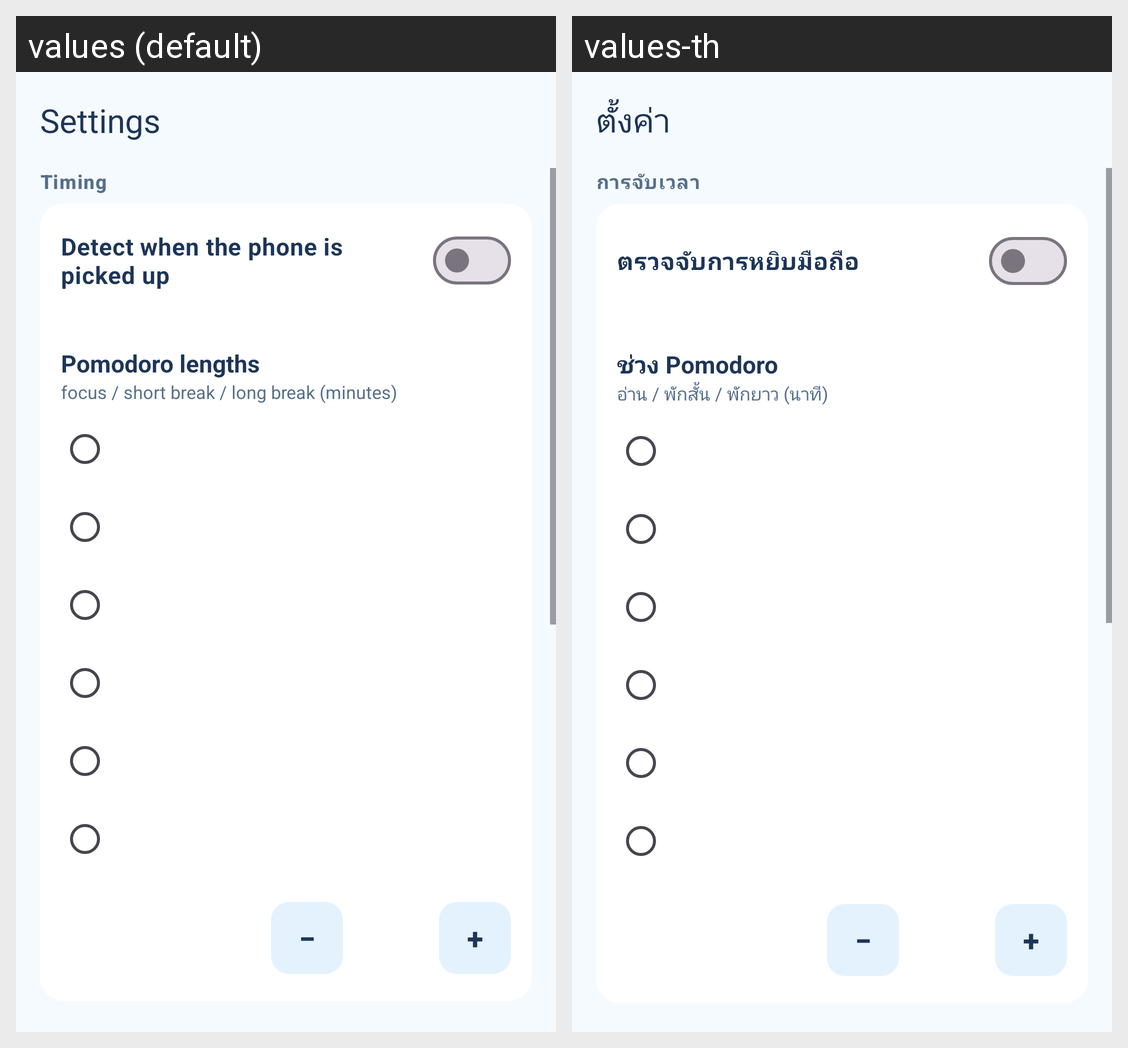

Strings drawn on this Android screen and how each of the app's shown locales translates them:
Android screen res/layout/activity_settings.xml rendered under 2 locales, left to right: values (default), values-th. Device: Nexus 5 (rendered at 1080×1920; each locale shown at half size, 540×960, under a caption strip naming it); theme Theme.Pokatop.
Strings drawn on this screen, with the default value and each locale's value (text and hints the layout hard-codes, and strings that could not be matched under every locale, appear in the picture but are not listed):

settings_title
  values: Settings
  values-th: ตั้งค่า

settings_section_timing
  values: Timing
  values-th: การจับเวลา

settings_detection
  values: Detect when the phone is picked up
  values-th: ตรวจจับการหยิบมือถือ

settings_pomodoro
  values: Pomodoro lengths
  values-th: ช่วง Pomodoro

settings_pomodoro_hint
  values: focus / short break / long break (minutes)
  values-th: อ่าน / พักสั้น / พักยาว (นาที)

minus_sign
  values: −
  values-th: −

plus_sign
  values: +
  values-th: +
